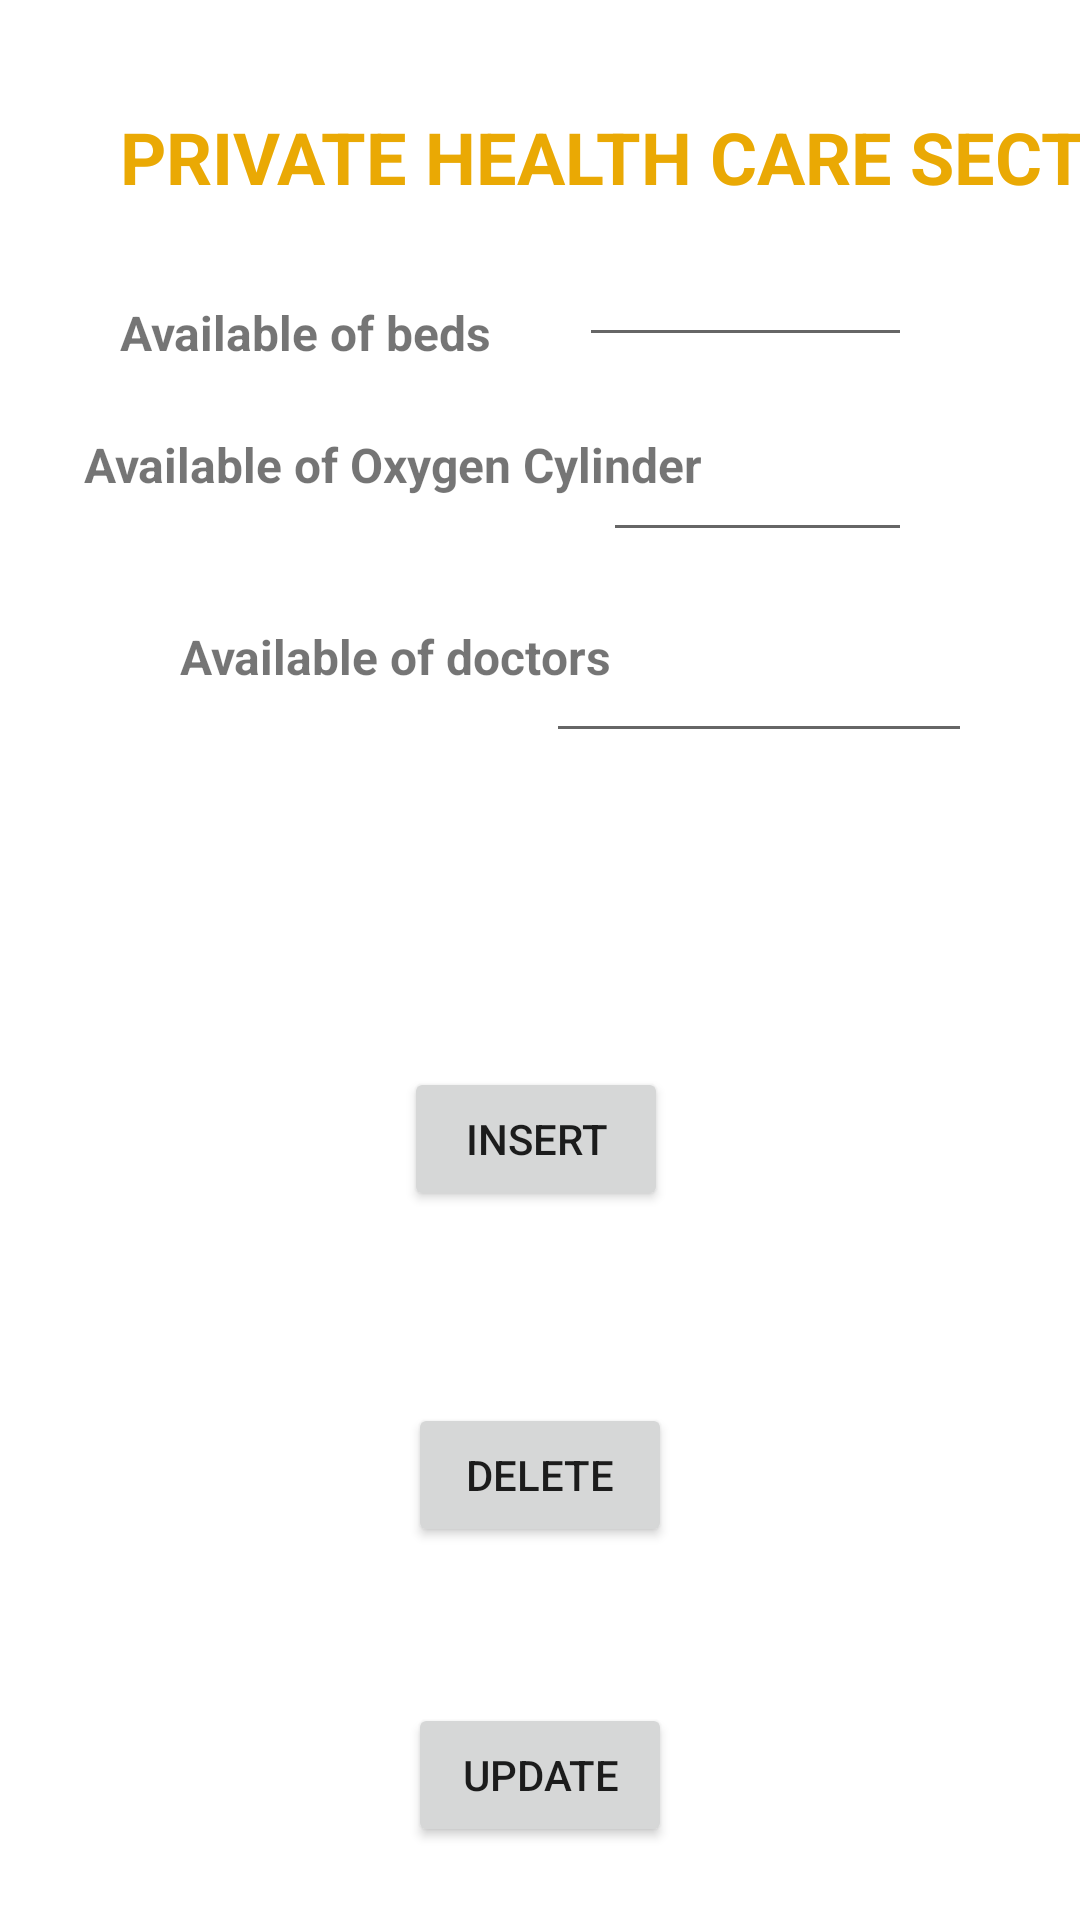

This screen was rendered from an Android layout file. Write that file and the resources it references.
<!-- AndroidManifest.xml: application theme Theme.HealthCareSector -->
<!-- res/layout/activity_kmch.xml -->
<?xml version="1.0" encoding="utf-8"?>
<androidx.constraintlayout.widget.ConstraintLayout xmlns:android="http://schemas.android.com/apk/res/android"
    xmlns:app="http://schemas.android.com/apk/res-auto"
    xmlns:tools="http://schemas.android.com/tools"
    android:id="@+id/relativeLayout"
    android:layout_width="match_parent"
    android:layout_height="match_parent"
    android:background="@drawable/hos1"
    app:layoutDescription="@xml/activity_kmch_scene"
    tools:context=".kMCH">


    <TextView
        android:id="@+id/doctors"
        android:layout_width="wrap_content"
        android:layout_height="wrap_content"
        android:layout_marginStart="60dp"
        android:layout_marginTop="208dp"
        android:text="Available of doctors"
        android:textSize="16sp"
        android:textStyle="bold"
        app:layout_constraintStart_toStartOf="parent"
        app:layout_constraintTop_toTopOf="parent"
        tools:ignore="MissingConstraints" />

    <TextView
        android:id="@+id/bed"
        android:layout_width="wrap_content"
        android:layout_height="wrap_content"
        android:layout_marginStart="40dp"
        android:layout_marginTop="100dp"
        android:text="Available of beds"
        android:textSize="16sp"
        android:textStyle="bold"
        app:layout_constraintStart_toStartOf="parent"
        app:layout_constraintTop_toTopOf="parent"
        tools:ignore="MissingConstraints" />

    <TextView
        android:id="@+id/oxygen"
        android:layout_width="wrap_content"
        android:layout_height="wrap_content"
        android:layout_marginStart="28dp"
        android:layout_marginTop="144dp"
        android:text="Available of Oxygen Cylinder "
        android:textSize="16sp"
        android:textStyle="bold"
        app:layout_constraintStart_toStartOf="parent"
        app:layout_constraintTop_toTopOf="parent"
        tools:ignore="MissingConstraints" />


    <TextView
        android:id="@+id/textView4"
        android:layout_width="wrap_content"
        android:layout_height="wrap_content"
        android:layout_marginStart="40dp"
        android:layout_marginTop="36dp"
        android:text="PRIVATE HEALTH CARE SECTOR"
        android:textColor="#EAA904"
        android:textSize="24sp"

        android:textStyle="bold"
        app:layout_constraintLeft_toLeftOf="parent"
        app:layout_constraintRight_toRightOf="parent"
        app:layout_constraintStart_toStartOf="parent"
        app:layout_constraintTop_toTopOf="parent" />

    <Button
        android:id="@+id/insert"
        android:layout_width="wrap_content"
        android:layout_height="wrap_content"
        android:text="insert"
        app:layout_constraintBottom_toBottomOf="parent"
        app:layout_constraintEnd_toEndOf="parent"
        app:layout_constraintHorizontal_bias="0.495"
        app:layout_constraintStart_toStartOf="parent"
        app:layout_constraintTop_toTopOf="parent"
        app:layout_constraintVertical_bias="0.601" />

    <EditText
        android:id="@+id/editTextTextPersonName"
        android:layout_width="111dp"
        android:layout_height="39dp"
        android:layout_marginTop="80dp"
        android:layout_marginEnd="56dp"
        android:ems="10"
        android:inputType="number"
        app:layout_constraintEnd_toEndOf="parent"
        app:layout_constraintTop_toTopOf="parent" />

    <EditText
        android:id="@+id/editTextTextPersonName2"
        android:layout_width="103dp"
        android:layout_height="40dp"
        android:layout_marginTop="144dp"
        android:layout_marginEnd="56dp"
        android:ems="10"
        android:inputType="number"
        app:layout_constraintEnd_toEndOf="parent"
        app:layout_constraintTop_toTopOf="parent" />

    <EditText
        android:id="@+id/editTextTextPersonName3"
        android:layout_width="142dp"
        android:layout_height="43dp"
        android:layout_marginTop="208dp"
        android:layout_marginEnd="36dp"
        android:ems="10"
        android:inputType="number"
        app:layout_constraintEnd_toEndOf="parent"
        app:layout_constraintTop_toTopOf="parent" />

    <Button
        android:id="@+id/update"
        android:layout_width="wrap_content"
        android:layout_height="wrap_content"
        android:layout_marginTop="212dp"
        android:text="update"
        app:layout_constraintEnd_toEndOf="parent"
        app:layout_constraintStart_toStartOf="parent"
        app:layout_constraintTop_toTopOf="@+id/insert" />

    <Button
        android:id="@+id/delete"
        android:layout_width="wrap_content"
        android:layout_height="wrap_content"
        android:layout_marginTop="112dp"
        android:text="delete"
        app:layout_constraintEnd_toEndOf="parent"
        app:layout_constraintStart_toStartOf="parent"
        app:layout_constraintTop_toTopOf="@+id/insert" />



</androidx.constraintlayout.widget.ConstraintLayout>
<!-- resources referenced by this layout -->
<resources>
  <style name="Theme.HealthCareSector" parent="Theme.MaterialComponents.DayNight.DarkActionBar">
          
          <item name="colorPrimary">@color/purple_500</item>
          <item name="colorPrimaryVariant">@color/purple_700</item>
          <item name="colorOnPrimary">@color/white</item>
          
          <item name="colorSecondary">@color/teal_200</item>
          <item name="colorSecondaryVariant">@color/teal_700</item>
          <item name="colorOnSecondary">@color/black</item>
          
          <item name="android:statusBarColor" tools:targetApi="l">?attr/colorPrimaryVariant</item>
          
      </style>
  <color name="purple_500">#FF6200EE</color>
  <color name="purple_700">#FF3700B3</color>
  <color name="white">#FFFFFFFF</color>
  <color name="teal_200">#FF03DAC5</color>
  <color name="teal_700">#FF018786</color>
  <color name="black">#FF000000</color>
</resources>
